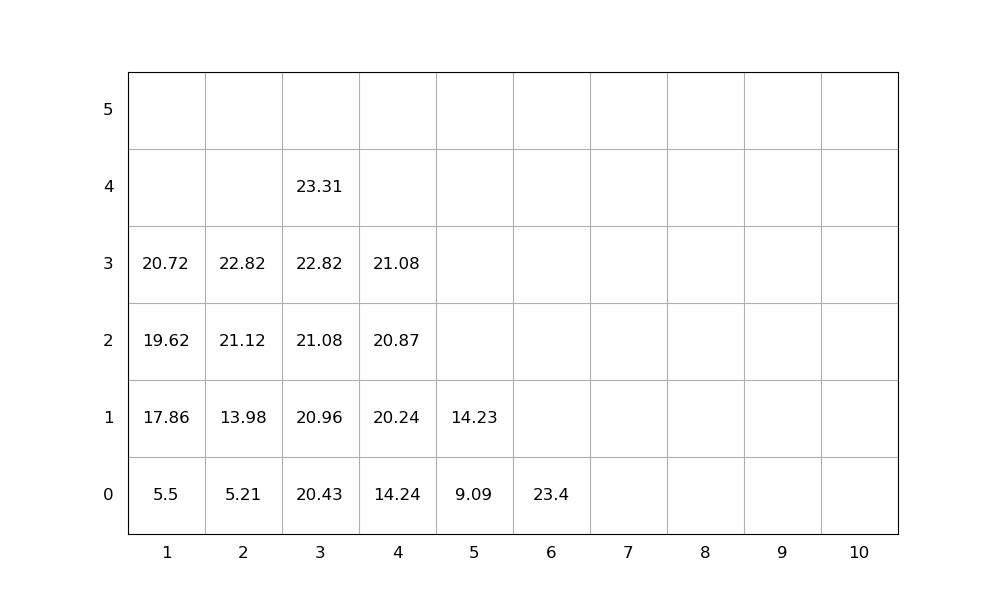

The table this chart was drawn from, first rows:
idx, loc_x, loc_y, loc_z, weight, group, score, seq, emerg, reloc, size(ft)
1, 3, 0, 0, 20.43, 0, 20.43, 1, 0, 0, 20
2, 4, 0, 0, 14.24, 0, 14.24, 2, 0, 0, 20
3, 3, 0, 1, 20.96, 0, 20.96, 3, 0, 0, 20
4, 4, 0, 1, 20.24, 0, 20.24, 4, 0, 0, 20
5, 6, 0, 0, 23.4, 0, 23.4, 5, 0, 0, 20
6, 5, 0, 0, 9.09, 0, 9.09, 6, 0, 0, 20
7, 1, 0, 0, 5.5, 0, 5.5, 7, 0, 0, 20
8, 1, 0, 1, 17.86, 0, 17.86, 8, 0, 0, 20
9, 1, 0, 2, 19.62, 0, 19.62, 9, 0, 0, 20
10, 3, 0, 2, 21.08, 0, 21.08, 10, 0, 0, 20
11, 2, 0, 0, 5.21, 0, 5.21, 11, 0, 0, 20
12, 1, 0, 3, 20.72, 0, 20.72, 12, 0, 0, 20
13, 3, 0, 3, 22.82, 0, 22.82, 13, 0, 0, 20
14, 4, 0, 2, 20.87, 0, 20.87, 14, 0, 0, 20
15, 3, 0, 4, 23.31, 0, 23.31, 15, 0, 0, 20
16, 2, 0, 1, 13.98, 0, 13.98, 16, 0, 0, 20
17, 2, 0, 2, 21.12, 0, 21.12, 17, 0, 0, 20
18, 4, 0, 3, 21.08, 0, 21.08, 18, 0, 0, 20
19, 2, 0, 3, 22.82, 0, 22.82, 19, 0, 0, 20
20, 5, 0, 1, 14.23, 0, 14.23, 20, 0, 0, 20
